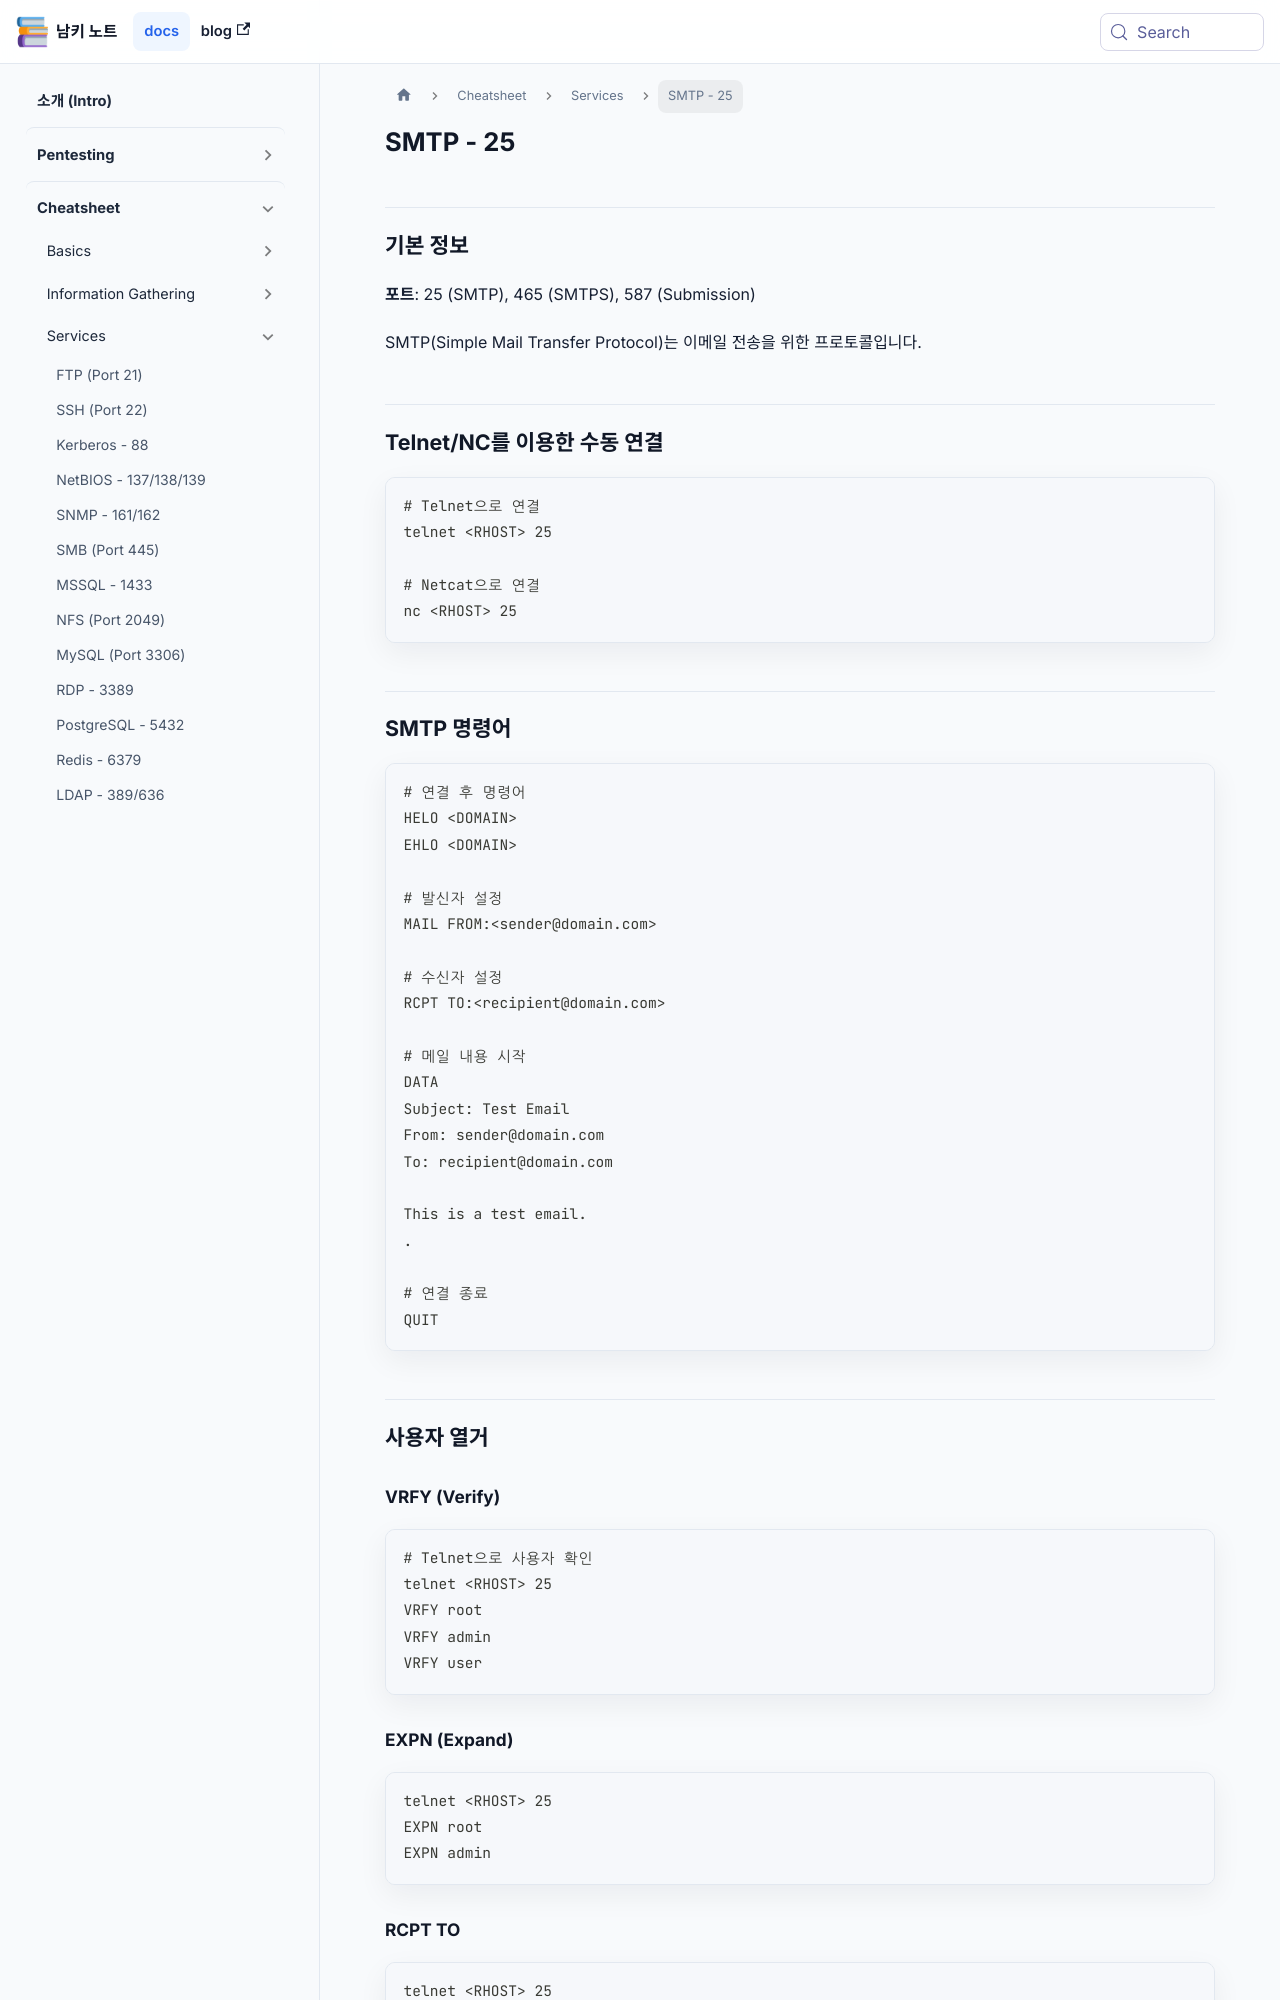

repository: naaamgi/my-docusaurus-page · page: cheatsheet/services/smtp/index.html · generator: docusaurus

---
sidebar_position: 19
---

# SMTP - 25

## 기본 정보

**포트**: 25 (SMTP), 465 (SMTPS), 587 (Submission)

SMTP(Simple Mail Transfer Protocol)는 이메일 전송을 위한 프로토콜입니다.

## Telnet/NC를 이용한 수동 연결

```bash
# Telnet으로 연결
telnet <RHOST> 25

# Netcat으로 연결
nc <RHOST> 25
```

## SMTP 명령어

```bash
# 연결 후 명령어
HELO <DOMAIN>
EHLO <DOMAIN>

# 발신자 설정
MAIL FROM:<sender@domain.com>

# 수신자 설정
RCPT TO:<recipient@domain.com>

# 메일 내용 시작
DATA
Subject: Test Email
From: sender@domain.com
To: recipient@domain.com

This is a test email.
.

# 연결 종료
QUIT
```

## 사용자 열거

### VRFY (Verify)

```bash
# Telnet으로 사용자 확인
telnet <RHOST> 25
VRFY root
VRFY admin
VRFY user
```

### EXPN (Expand)

```bash
telnet <RHOST> 25
EXPN root
EXPN admin
```

### RCPT TO

```bash
telnet <RHOST> 25
MAIL FROM:test@test.com
RCPT TO:root@<DOMAIN>
RCPT TO:admin@<DOMAIN>
```
